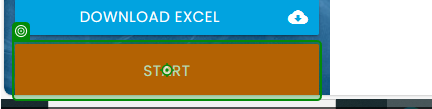
Workflow: Main

Step 1: click on the button in window 'Rpa Challenge' (msedge.exe)

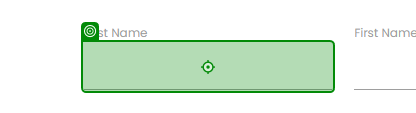
Step 2: type [CurrentRow(ColumnName).ToString] into the text box in window 'Rpa Challenge' (msedge.exe)

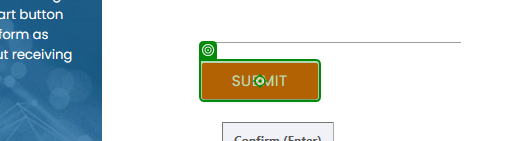
Step 3: click on the text box in window 'Rpa Challenge' (msedge.exe)
